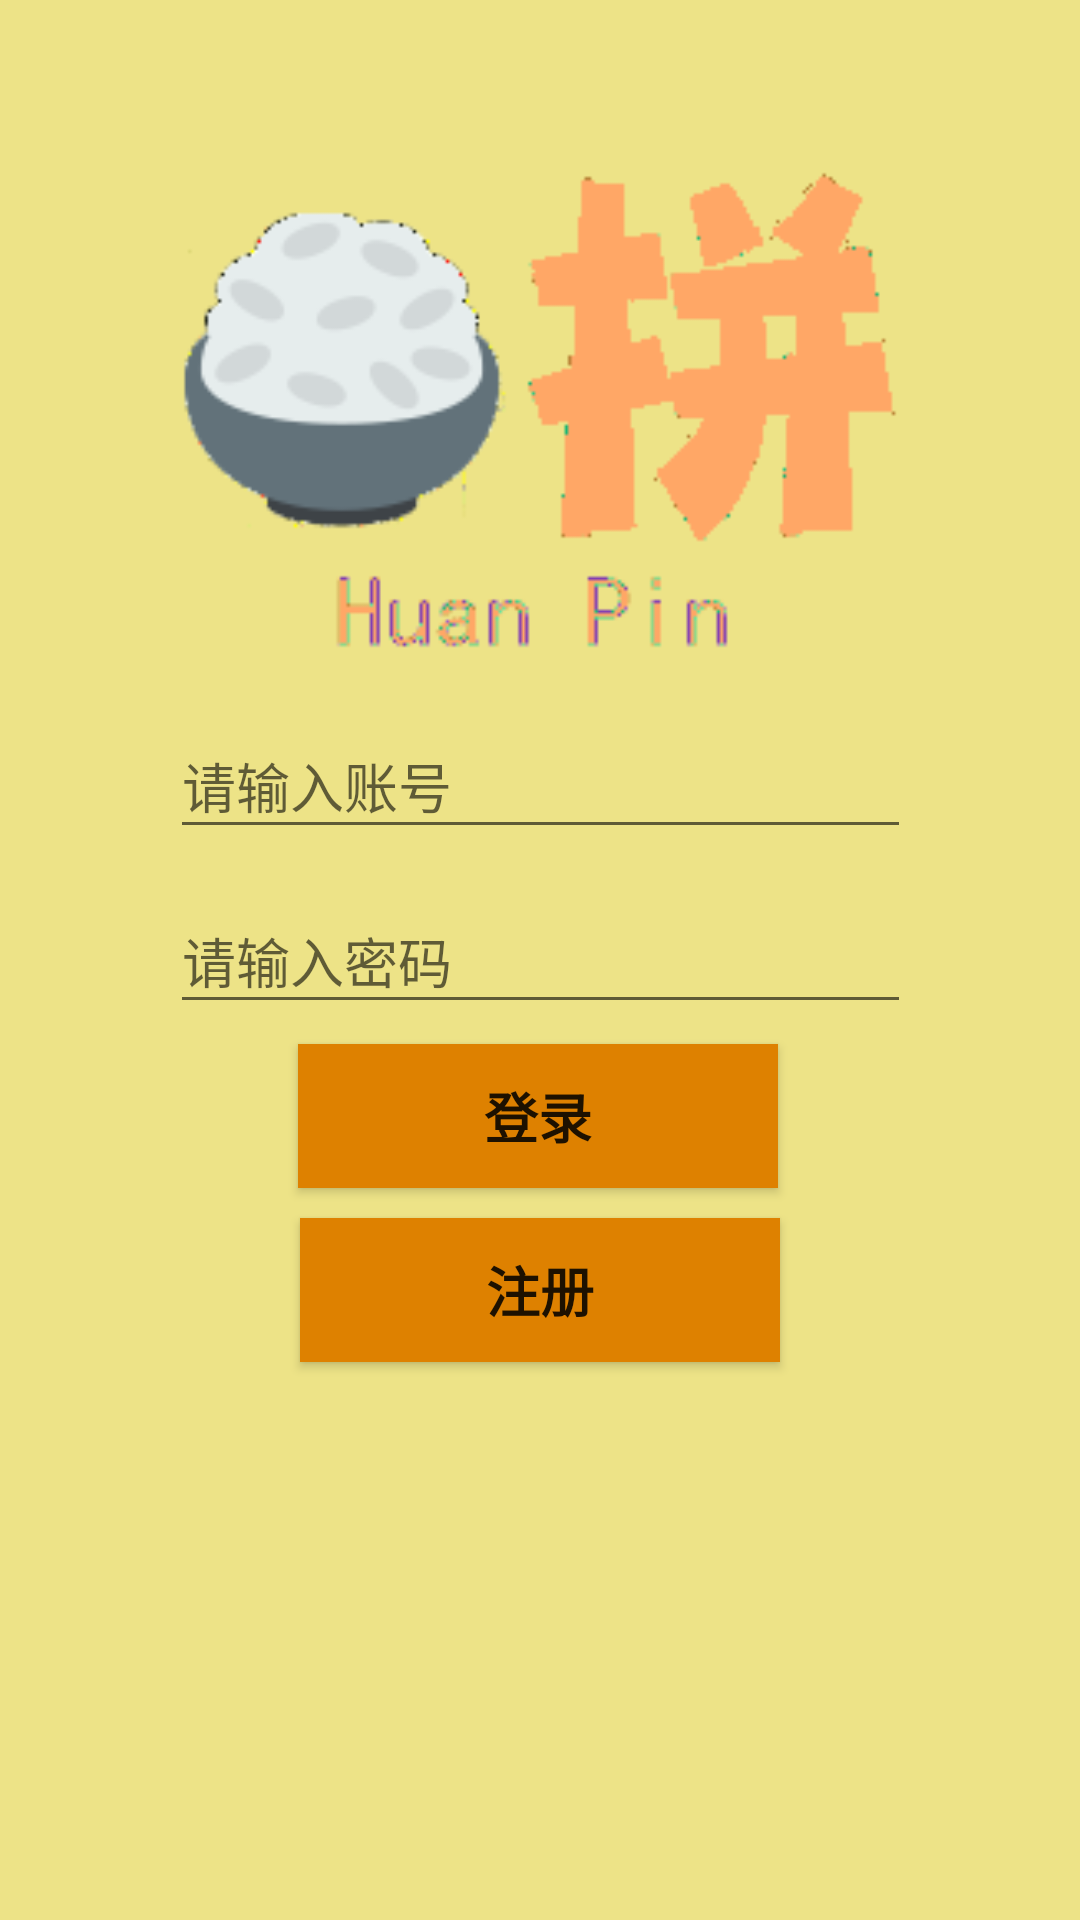

The Android layout XML behind this screen, and the referenced resources:
<!-- AndroidManifest.xml: application theme Theme.AppCompat.Light -->
<!-- res/layout/l1denglu.xml -->
<?xml version="1.0" encoding="utf-8"?>
<LinearLayout xmlns:android="http://schemas.android.com/apk/res/android"
    xmlns:app="http://schemas.android.com/apk/res-auto"
    xmlns:tools="http://schemas.android.com/tools"
    android:orientation="vertical" android:layout_width="match_parent"
    android:layout_height="match_parent">

    <androidx.constraintlayout.widget.ConstraintLayout
        android:id="@+id/container"
        android:layout_width="match_parent"
        android:layout_height="match_parent"
        android:background="#EDE387"
        android:paddingTop="?attr/actionBarSize">

        <androidx.constraintlayout.widget.Guideline
            android:id="@+id/guideline"
            android:layout_width="wrap_content"
            android:layout_height="wrap_content"
            android:orientation="horizontal"
            app:layout_constraintGuide_begin="672dp"
            app:layout_constraintGuide_percent="0.5" />

        <androidx.constraintlayout.widget.Guideline
            android:id="@+id/guideline5"
            android:layout_width="wrap_content"
            android:layout_height="wrap_content"
            android:orientation="horizontal"
            app:layout_constraintGuide_begin="114dp"
            app:layout_constraintGuide_percent="0.3" />

        <androidx.constraintlayout.widget.Guideline
            android:id="@+id/guideline12"
            android:layout_width="wrap_content"
            android:layout_height="wrap_content"
            android:orientation="horizontal"
            app:layout_constraintGuide_begin="344dp"
            app:layout_constraintGuide_percent="0.4" />

        <ImageView
            android:id="@+id/l1i"
            android:layout_width="250dp"
            android:layout_height="190dp"
            app:layout_constraintBottom_toTopOf="@+id/guideline5"
            app:layout_constraintEnd_toEndOf="parent"
            app:layout_constraintStart_toStartOf="parent"
            android:src="@drawable/i" />

        <EditText
            android:id="@+id/l1e"
            android:layout_width="247dp"
            android:layout_height="45dp"
            android:ems="10"
            android:hint="请输入账号"
            android:inputType="textPersonName"
            app:layout_constraintBottom_toTopOf="@+id/guideline12"
            app:layout_constraintEnd_toEndOf="parent"
            app:layout_constraintStart_toStartOf="parent"
            app:layout_constraintTop_toBottomOf="@+id/l1i" />

        <EditText
            android:id="@+id/l1e2"
            android:layout_width="247dp"
            android:layout_height="45dp"
            android:ems="10"
            android:hint="请输入密码"
            android:inputType="textPassword"
            app:layout_constraintBottom_toTopOf="@+id/guideline"
            app:layout_constraintEnd_toEndOf="parent"
            app:layout_constraintStart_toStartOf="parent"
            app:layout_constraintTop_toTopOf="@+id/guideline12" />

        <Button
            android:id="@+id/l1b"
            android:layout_width="160dp"
            android:layout_height="wrap_content"
            android:background="#DE8100"
            android:lineSpacingExtra="14sp"
            android:text="登录"
            android:textSize="18sp"
            android:textStyle="bold"
            android:typeface="sans"
            app:layout_constraintEnd_toEndOf="parent"
            app:layout_constraintHorizontal_bias="0.497"
            app:layout_constraintStart_toStartOf="parent"
            app:layout_constraintTop_toTopOf="@+id/guideline" />

        <Button
            android:id="@+id/l1b2"
            android:layout_width="160dp"
            android:layout_height="0dp"
            android:layout_marginTop="10dp"
            android:background="#DE8100"
            android:text="注册"
            android:textSize="18sp"
            android:textStyle="bold"
            app:layout_constraintEnd_toEndOf="parent"
            app:layout_constraintStart_toStartOf="parent"
            app:layout_constraintTop_toBottomOf="@+id/l1b" />

        <TextView
            android:id="@+id/l1t"
            android:layout_width="247dp"
            android:layout_height="45dp"
            android:gravity="center"
            android:textColor="#ff0000"
            app:layout_constraintEnd_toEndOf="parent"
            app:layout_constraintStart_toStartOf="parent"
            app:layout_constraintTop_toBottomOf="@+id/l1b2" />

    </androidx.constraintlayout.widget.ConstraintLayout>
</LinearLayout>
<!-- resources referenced by this layout -->
<resources>
  <!-- drawable i: png bitmap (drawable, 133940 bytes) -->
</resources>
